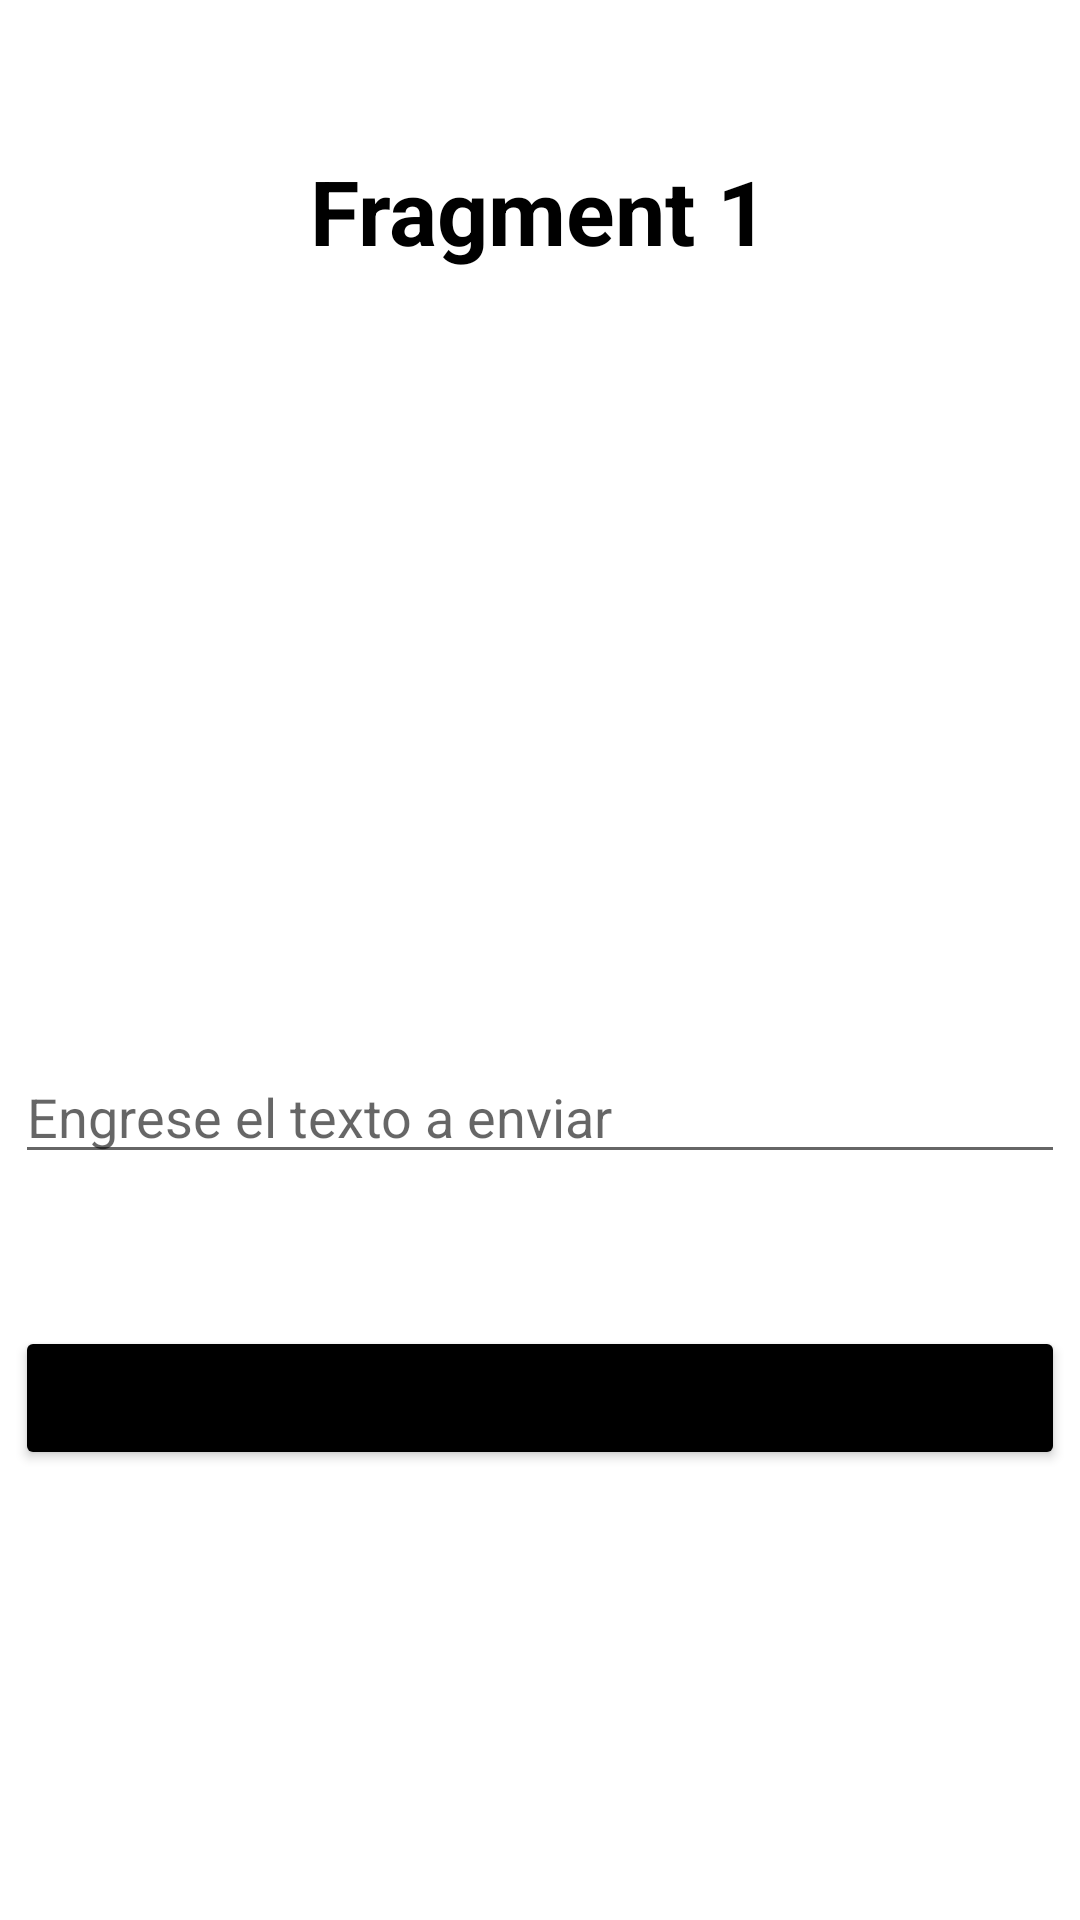

Android layout source for this screen:
<!-- AndroidManifest.xml: application theme Theme.IDNP_LAB07 -->
<!-- res/layout/l_fragment1.xml -->
<?xml version="1.0" encoding="utf-8"?>
<RelativeLayout xmlns:android="http://schemas.android.com/apk/res/android"
    xmlns:tools="http://schemas.android.com/tools"
    android:layout_width="match_parent"
    android:layout_height="match_parent"
    tools:context=".Fragment1">

    <TextView
        android:layout_width="wrap_content"
        android:layout_height="wrap_content"
        android:textStyle="bold"
        android:text="Fragment 1"
        android:textSize="30dp"
        android:layout_centerHorizontal="true"
        android:layout_marginTop="50dp"
        android:textColor="@color/black"
        />
    <TextView
        android:id="@+id/dataFrom2"
        android:layout_width="wrap_content"
        android:layout_height="wrap_content"
        android:textStyle="bold"
        android:text=""
        android:textSize="30dp"
        android:layout_centerHorizontal="true"
        android:layout_marginTop="150dp"
        android:textColor="@color/black"
        />

    <EditText
        android:id="@+id/data1"
        android:layout_width="350dp"
        android:layout_height="wrap_content"
        android:layout_centerHorizontal="true"
        android:layout_marginTop="350dp"
        android:hint="Engrese el texto a enviar"
        android:textColor="@color/black"
        />

    <Button
        android:id="@+id/sendto2"
        android:layout_width="350dp"
        android:layout_height="wrap_content"
        android:layout_centerHorizontal="true"
        android:backgroundTint="@color/black"
        android:text="Enviar al fragment 2"
        android:layout_alignParentBottom="true"
        android:layout_marginBottom="150dp"
        />

</RelativeLayout>
<!-- resources referenced by this layout -->
<resources>
  <style name="Theme.IDNP_LAB07" parent="Theme.MaterialComponents.DayNight.DarkActionBar">
          
          <item name="colorPrimary">@color/purple_500</item>
          <item name="colorPrimaryVariant">@color/purple_700</item>
          <item name="colorOnPrimary">@color/white</item>
          
          <item name="colorSecondary">@color/teal_200</item>
          <item name="colorSecondaryVariant">@color/teal_700</item>
          <item name="colorOnSecondary">@color/black</item>
          
          <item name="android:statusBarColor">?attr/colorPrimaryVariant</item>
          
      </style>
  <!-- not gathered from this repository: default colours our renderer supplied (Android Studio template values) -->
  <color name="purple_500">#FF6200EE</color>
  <color name="purple_700">#FF3700B3</color>
  <color name="teal_200">#FF03DAC5</color>
  <color name="teal_700">#FF018786</color>
  <color name="black">#FF000000</color>
  <color name="white">#FFFFFFFF</color>
</resources>
